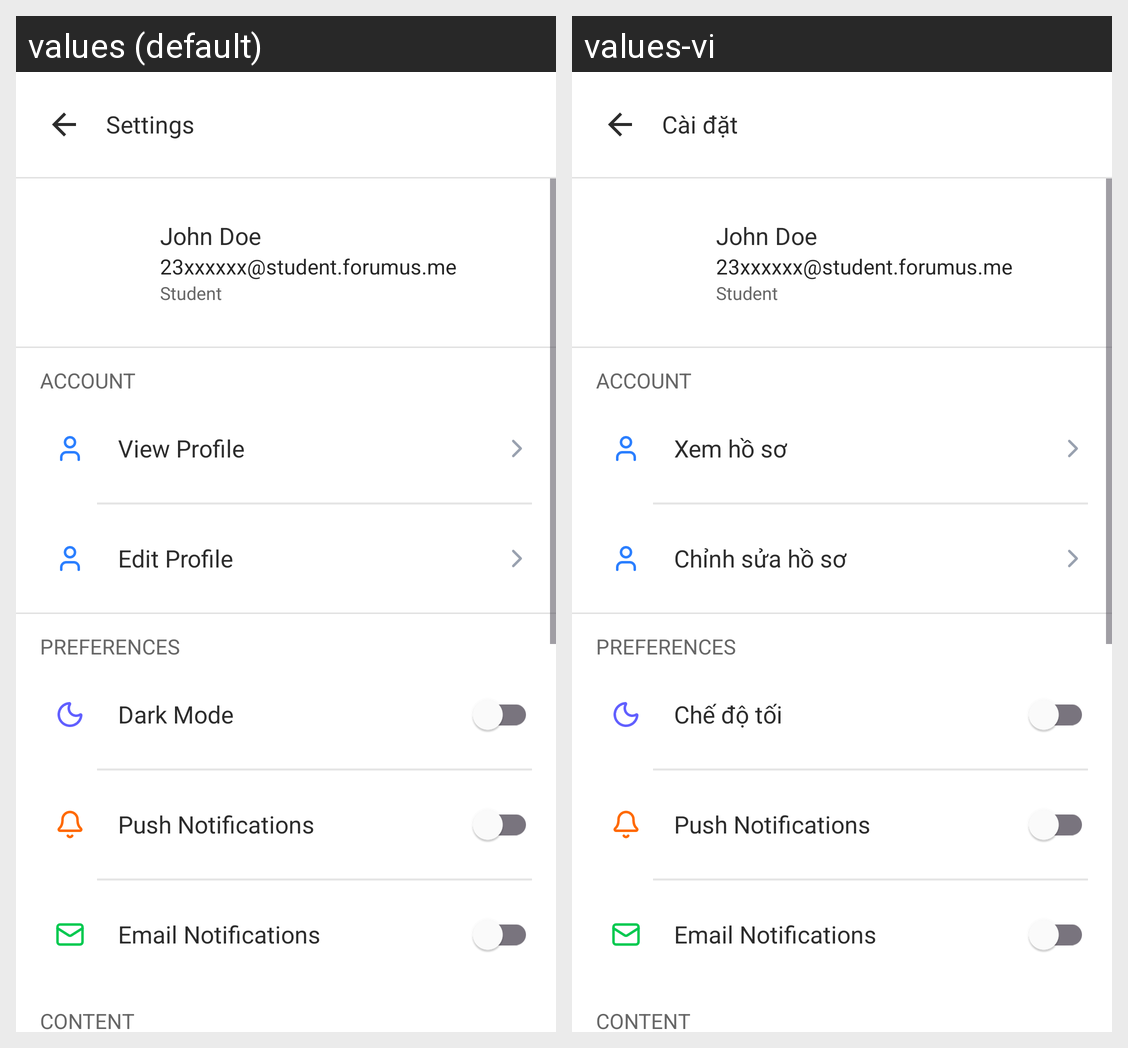

The same Android screen rendered under two of its app's locales, left to right. List the strings drawn on it with the default value and each locale's translation.
Android screen res/layout/activity_settings.xml rendered under 2 locales, left to right: values (default), values-vi. Device: Nexus 5 (rendered at 1080×1920; each locale shown at half size, 540×960, under a caption strip naming it); theme Theme.Forumus.
Strings drawn on this screen, with the default value and each locale's value (text and hints the layout hard-codes, and strings that could not be matched under every locale, appear in the picture but are not listed):

settings
  values: Settings
  values-vi: Cài đặt

view_profile
  values: View Profile
  values-vi: Xem hồ sơ

edit_profile
  values: Edit Profile
  values-vi: Chỉnh sửa hồ sơ

dark_mode
  values: Dark Mode
  values-vi: Chế độ tối
